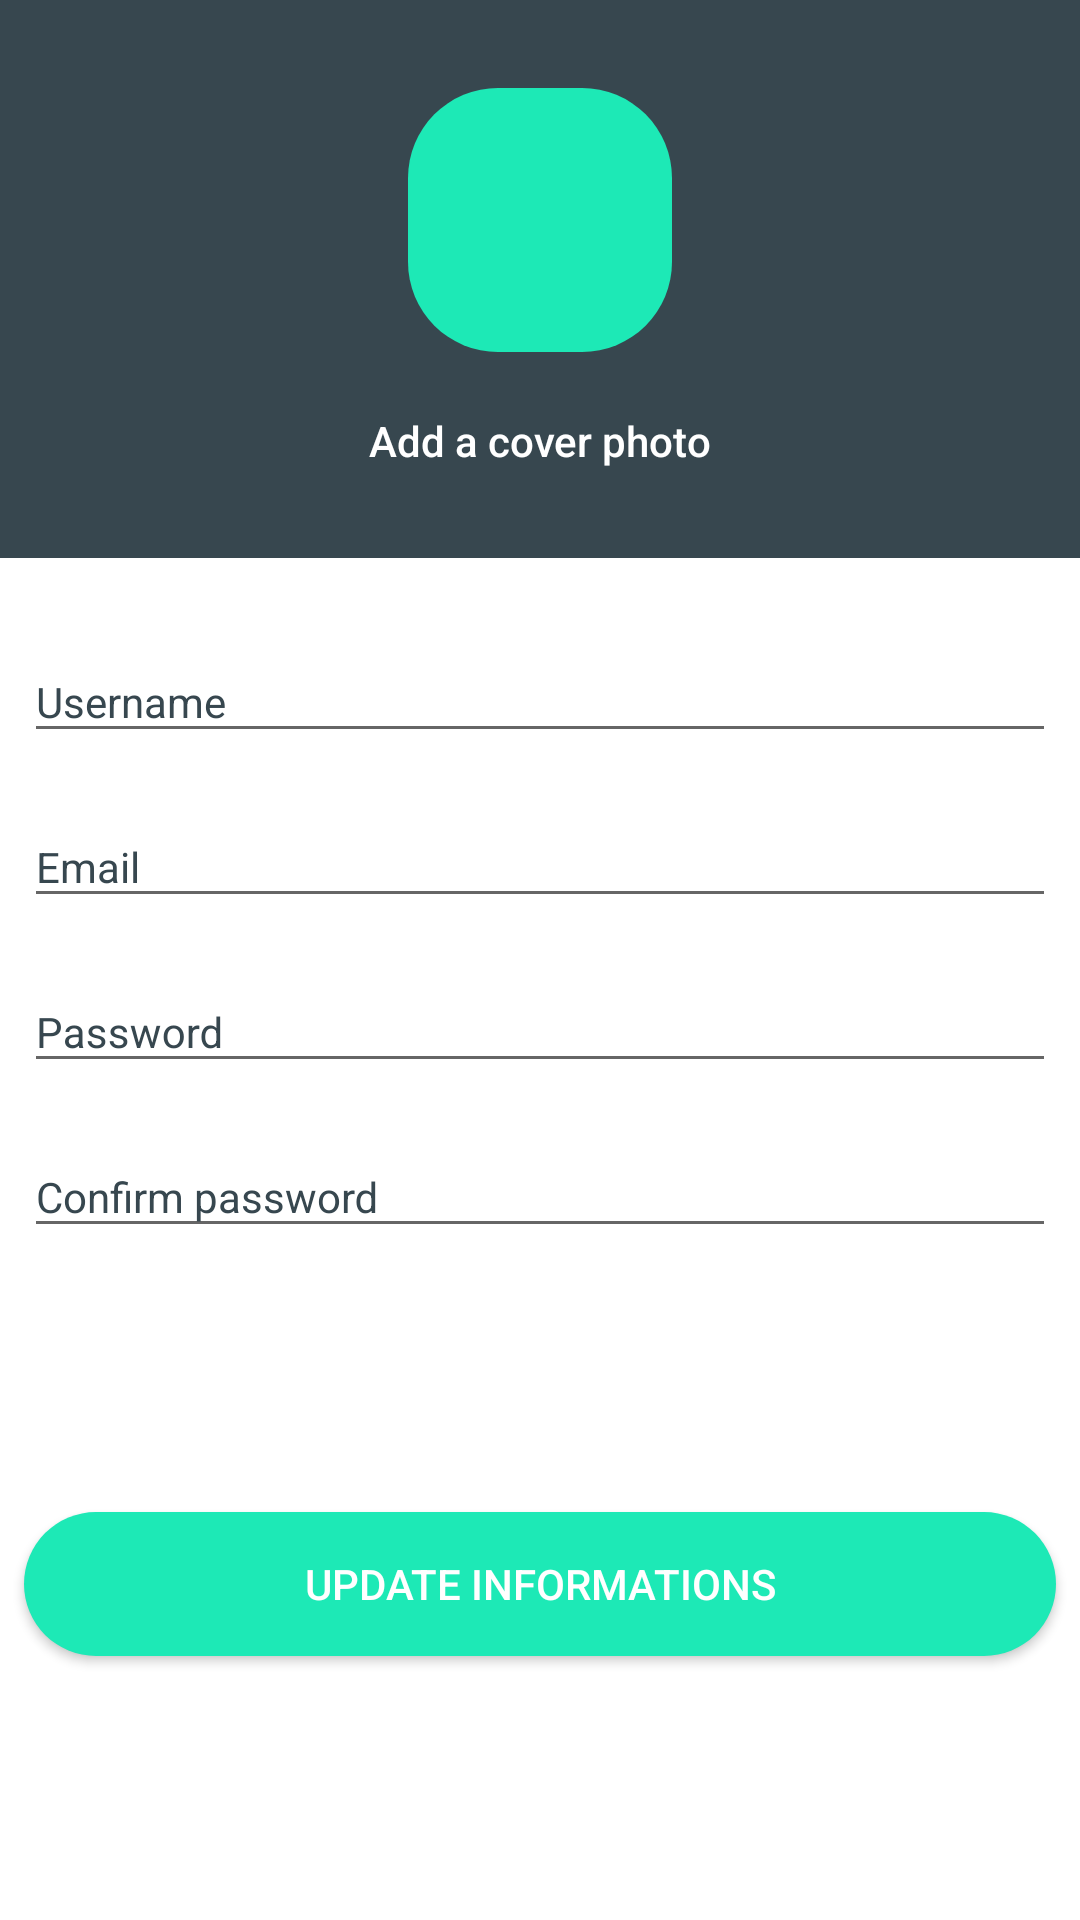

This screen was rendered from an Android layout file. Write that file and the resources it references.
<!-- AndroidManifest.xml: activity theme AppTheme -->
<!-- res/layout/activity_profile.xml -->
<?xml version="1.0" encoding="utf-8"?>
<android.support.constraint.ConstraintLayout xmlns:android="http://schemas.android.com/apk/res/android"
    xmlns:app="http://schemas.android.com/apk/res-auto"
    android:layout_width="match_parent"
    android:layout_height="match_parent">

    <android.support.design.widget.TextInputLayout
        android:id="@+id/textInputLayout_profile_confirm_password"
        android:layout_width="match_parent"
        android:layout_height="wrap_content"
        android:layout_marginEnd="8dp"
        android:layout_marginStart="8dp"
        android:layout_marginTop="8dp"
        android:textColorHint="@color/colorPrimary"
        app:layout_constraintEnd_toEndOf="parent"
        app:layout_constraintHorizontal_bias="1.0"
        app:layout_constraintStart_toStartOf="parent"
        app:layout_constraintTop_toBottomOf="@+id/textInputLayout_profile_password">

        <android.support.design.widget.TextInputEditText
            android:layout_width="match_parent"
            android:layout_height="wrap_content"
            android:hint="@string/confirm_password"
            android:textColor="@color/colorPrimaryDark"
            android:textSize="@dimen/input_text_size" />
    </android.support.design.widget.TextInputLayout>

    <android.support.design.widget.TextInputLayout
        android:id="@+id/textInputLayout_profile_password"
        android:layout_width="match_parent"
        android:layout_height="wrap_content"
        android:layout_marginEnd="8dp"
        android:layout_marginStart="8dp"
        android:layout_marginTop="8dp"
        android:textColorHint="@color/colorPrimary"
        app:layout_constraintEnd_toEndOf="parent"
        app:layout_constraintHorizontal_bias="1.0"
        app:layout_constraintStart_toStartOf="parent"
        app:layout_constraintTop_toBottomOf="@+id/textInputLayout_profile_email">

        <android.support.design.widget.TextInputEditText
            android:layout_width="match_parent"
            android:layout_height="wrap_content"
            android:hint="@string/password"
            android:textColor="@color/colorPrimaryDark"
            android:textSize="@dimen/input_text_size" />
    </android.support.design.widget.TextInputLayout>

    <android.support.design.widget.TextInputLayout
        android:id="@+id/textInputLayout_profile_email"
        android:layout_width="match_parent"
        android:layout_height="wrap_content"
        android:layout_marginEnd="8dp"
        android:layout_marginStart="8dp"
        android:layout_marginTop="8dp"
        android:textColorHint="@color/colorPrimary"
        app:layout_constraintEnd_toEndOf="parent"
        app:layout_constraintHorizontal_bias="1.0"
        app:layout_constraintStart_toStartOf="parent"
        app:layout_constraintTop_toBottomOf="@+id/textInputLayout_profile_username">

        <android.support.design.widget.TextInputEditText
            android:layout_width="match_parent"
            android:layout_height="wrap_content"
            android:hint="@string/email"
            android:textColor="@color/colorPrimaryDark"
            android:textSize="@dimen/input_text_size" />
    </android.support.design.widget.TextInputLayout>

    <LinearLayout
        android:id="@+id/linearLayout_profile_cover"
        android:layout_width="match_parent"
        android:layout_height="186dp"
        android:background="@color/colorPrimary"
        android:gravity="center"
        android:orientation="vertical"
        app:layout_constraintEnd_toEndOf="parent"
        app:layout_constraintStart_toStartOf="parent"
        app:layout_constraintTop_toTopOf="parent">

        <ImageButton
            android:id="@+id/imageButton_profile_picture"
            android:layout_width="88dp"
            android:layout_height="88dp"
            android:background="@drawable/button_secondary_background"
            android:src="@drawable/ic_photo_camera" />

        <TextView
            android:id="@+id/textView_profile_cover"
            android:layout_width="wrap_content"
            android:layout_height="wrap_content"
            android:layout_marginTop="20dp"
            android:drawableLeft="@drawable/ic_photo_camera"
            android:drawablePadding="10dp"
            android:fontFamily="sans-serif-medium"
            android:gravity="center_vertical"
            android:text="@string/add_a_cover_photo"
            android:textColor="@android:color/white" />
    </LinearLayout>

    <android.support.design.widget.TextInputLayout
        android:id="@+id/textInputLayout_profile_username"
        android:layout_width="match_parent"
        android:layout_height="wrap_content"
        android:layout_marginEnd="8dp"
        android:layout_marginStart="8dp"
        android:layout_marginTop="18dp"
        android:textColorHint="@color/colorPrimary"
        app:layout_constraintEnd_toEndOf="parent"
        app:layout_constraintHorizontal_bias="0.0"
        app:layout_constraintStart_toStartOf="parent"
        app:layout_constraintTop_toBottomOf="@+id/linearLayout_profile_cover">

        <android.support.design.widget.TextInputEditText
            android:layout_width="match_parent"
            android:layout_height="wrap_content"
            android:hint="@string/username"
            android:textColor="@color/colorPrimaryDark"
            android:textSize="@dimen/input_text_size" />
    </android.support.design.widget.TextInputLayout>

    <Button
        android:id="@+id/button_update_informations"
        android:layout_width="match_parent"
        android:layout_height="wrap_content"
        android:layout_marginBottom="8dp"
        android:layout_marginEnd="8dp"
        android:layout_marginStart="8dp"
        android:layout_marginTop="8dp"
        android:background="@drawable/button_secondary_background"
        android:text="@string/update_informations"
        android:textColor="@android:color/white"
        app:layout_constraintBottom_toBottomOf="parent"
        app:layout_constraintEnd_toEndOf="parent"
        app:layout_constraintStart_toStartOf="parent"
        app:layout_constraintTop_toBottomOf="@+id/textInputLayout_profile_confirm_password" />

</android.support.constraint.ConstraintLayout>
<!-- resources referenced by this layout -->
<resources>
  <color name="colorPrimary">#37474F</color>
  <color name="colorPrimaryDark">#263238</color>
  <dimen name="input_text_size">14sp</dimen>
  <!-- drawable button_secondary_background (drawable) -->
  <?xml version="1.0" encoding="utf-8"?>
  <shape
      xmlns:android="http://schemas.android.com/apk/res/android"
      android:shape="rectangle">
  
      <corners
          android:radius="@dimen/default_radius"/>
      <solid
          android:color="@color/colorAccent"/>
  </shape>
  <string name="add_a_cover_photo">Add a cover photo</string>
  <string name="confirm_password">Confirm password</string>
  <string name="email">Email</string>
  <string name="password">Password</string>
  <string name="update_informations">Update informations</string>
  <string name="username">Username</string>
  <style name="AppTheme" parent="Theme.AppCompat.Light.DarkActionBar">
          
          <item name="colorPrimary">@color/colorPrimary</item>
          <item name="colorPrimaryDark">@color/colorPrimaryDark</item>
          <item name="colorAccent">@color/colorAccent</item>
          <item name="android:windowBackground">@android:color/white</item>
      </style>
  <dimen name="default_radius">30dp</dimen>
  <color name="colorAccent">#1DE9B6</color>
</resources>
